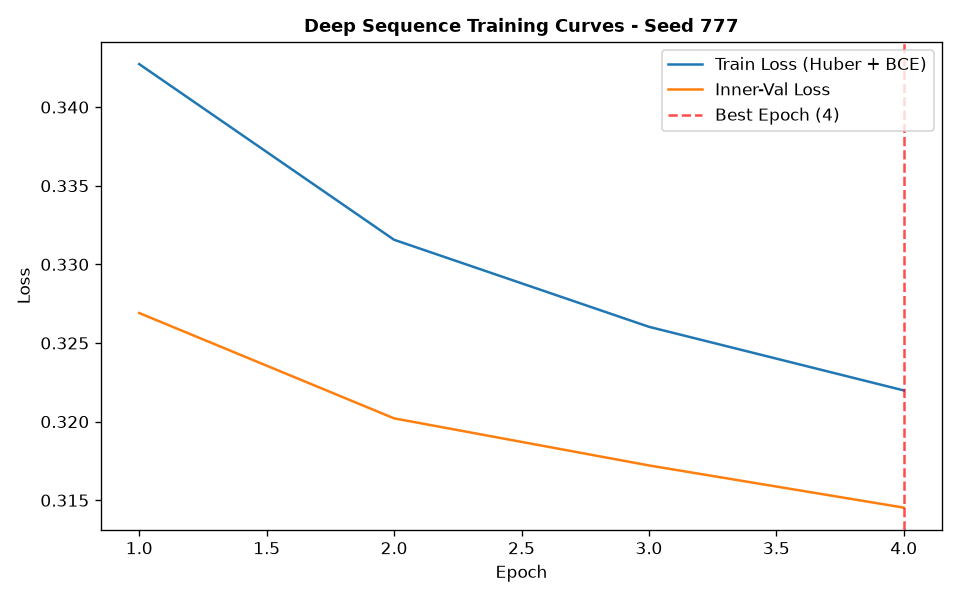

Values plotted in this chart, from the file beside it:
epoch, train_loss, train_ret_loss, train_dir_loss, val_loss, val_ret_loss, val_dir_loss, lr
1, 0.3427, 0.002892, 0.6797, 0.3269, 0.001475, 0.6509, 0.001
2, 0.3316, 0.001834, 0.6595, 0.3202, 0.0008435, 0.6387, 0.001
3, 0.326, 0.001346, 0.6494, 0.3172, 0.0006336, 0.6332, 0.001
4, 0.322, 0.0009962, 0.642, 0.3145, 0.0005108, 0.628, 0.001
